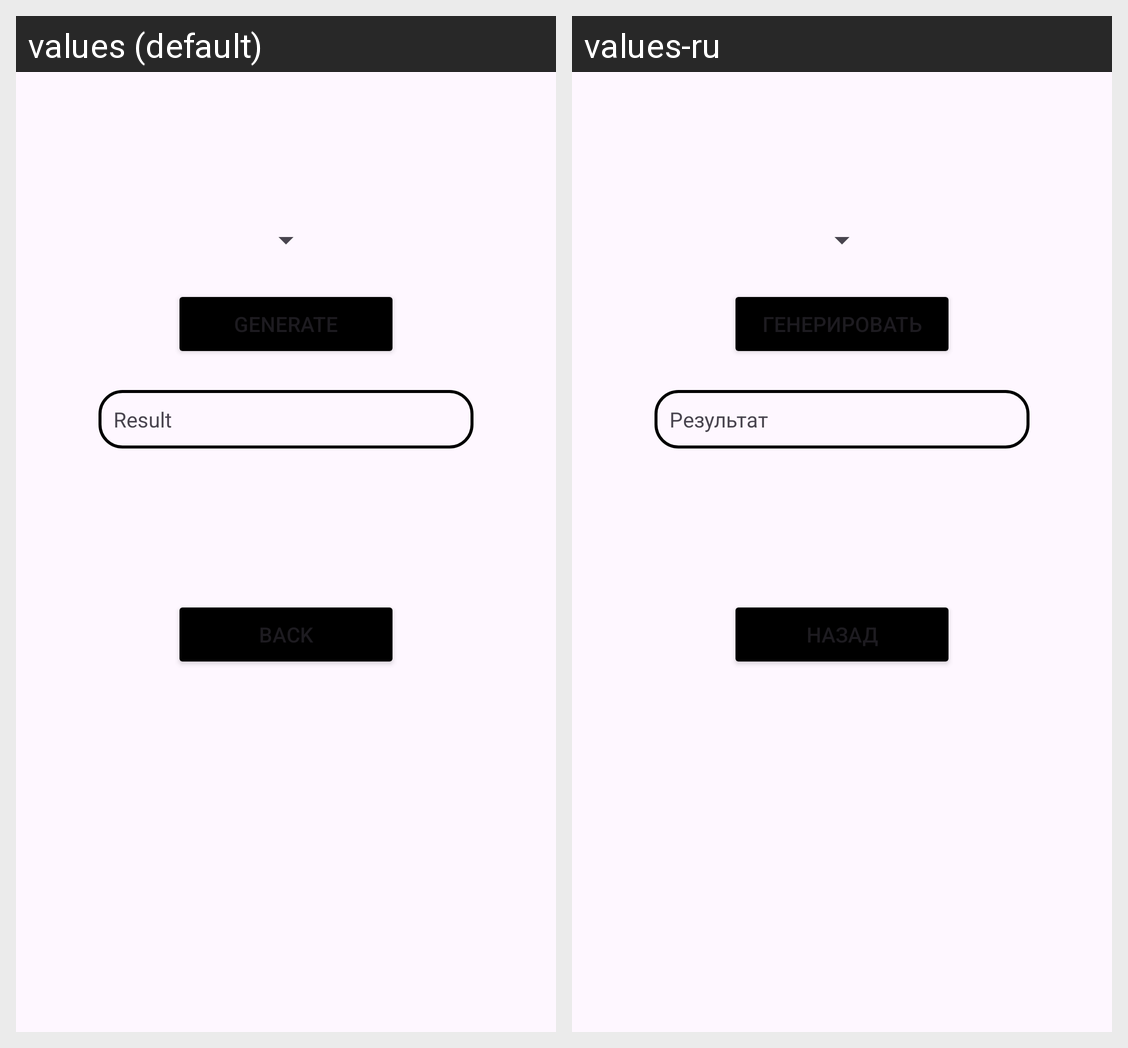

The Android screen above is rendered under two locales of the same app. Produce the string resources it draws, with the default and per-locale values.
Android screen res/layout/activity_strong_password_generator.xml rendered under 2 locales, left to right: values (default), values-ru. Device: Nexus 5 (rendered at 1080×1920; each locale shown at half size, 540×960, under a caption strip naming it); theme Theme.ITEngineersCalculator.
Strings drawn on this screen, with the default value and each locale's value (text and hints the layout hard-codes, and strings that could not be matched under every locale, appear in the picture but are not listed):

string_button_generate
  values: Generate
  values-ru: Генерировать

string_textview_result
  values: Result
  values-ru: Результат

string_button_back
  values: Back
  values-ru: Назад
